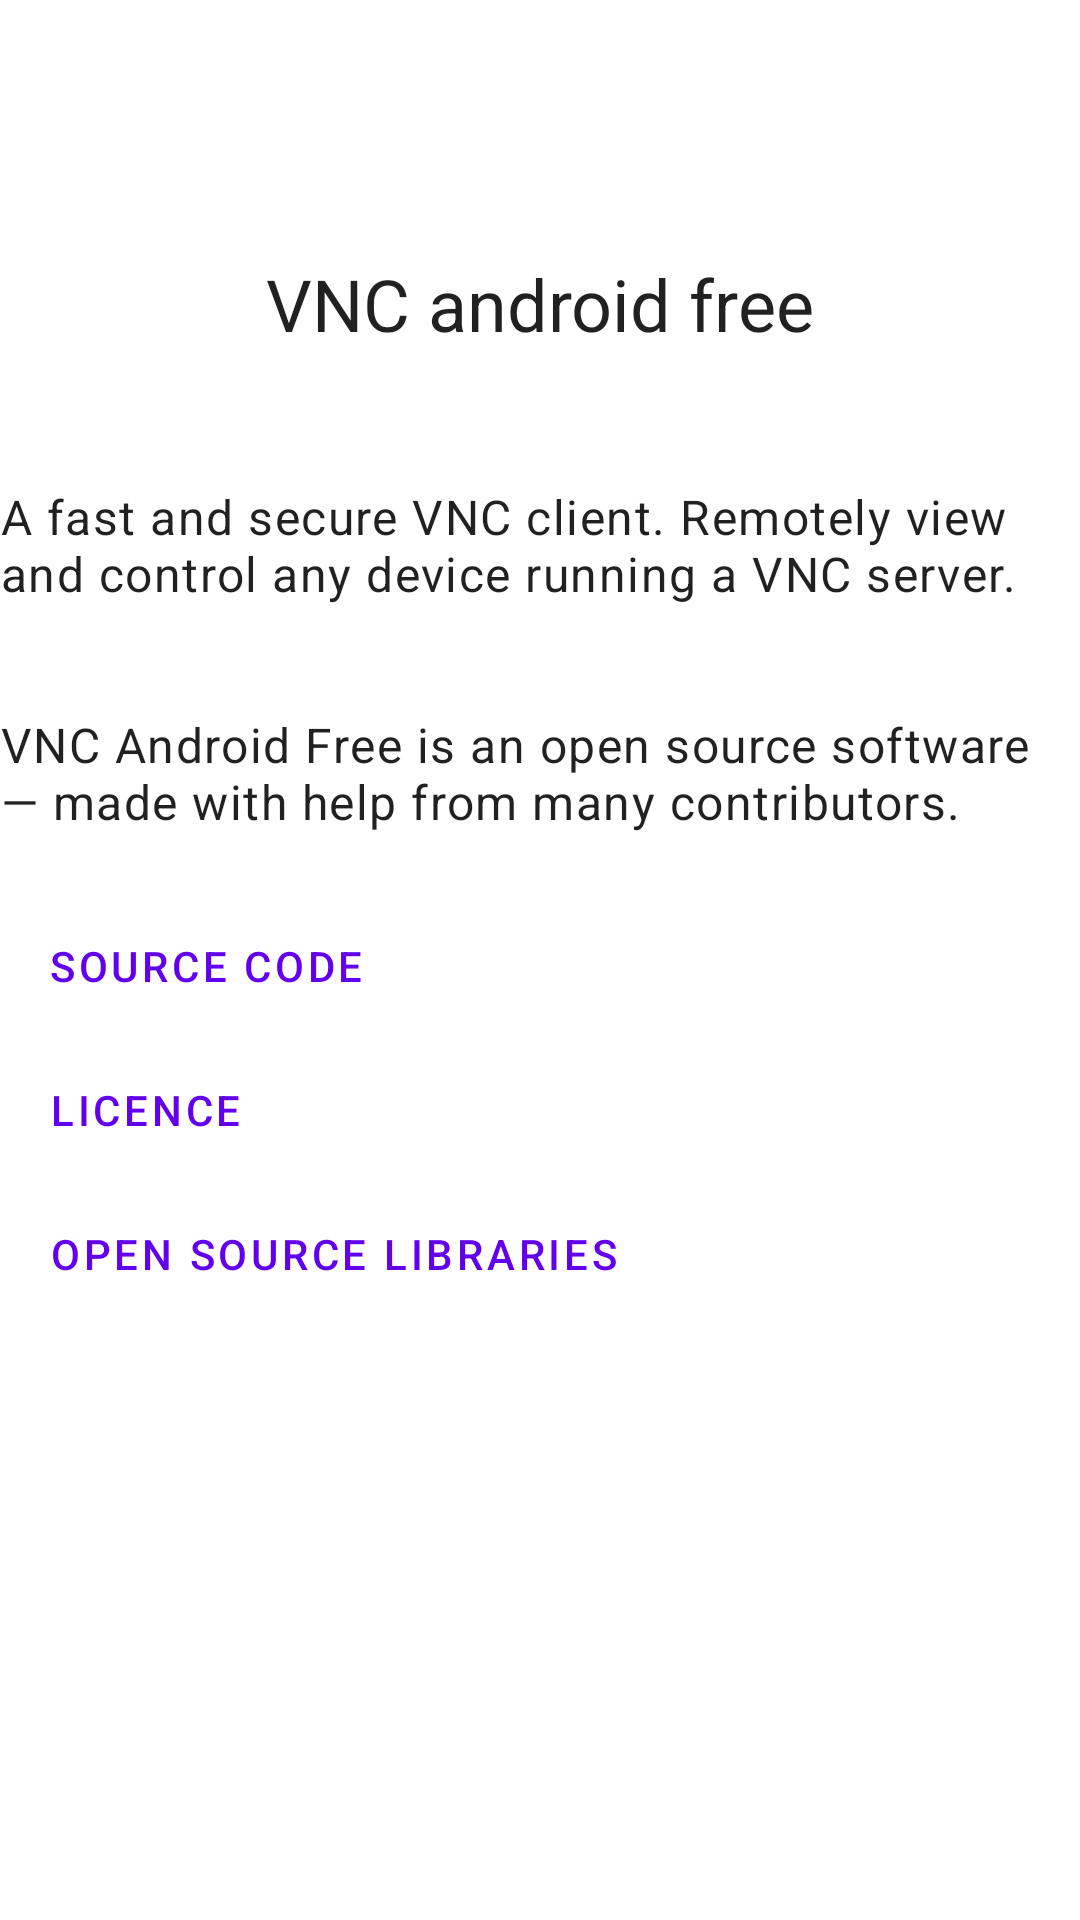

Reconstruct the res/layout file that produces this screen, plus the resources it refers to.
<!-- AndroidManifest.xml: application theme App.Theme -->
<!-- res/layout/fragment_about.xml -->
<?xml version="1.0" encoding="utf-8"?>
<layout xmlns:android="http://schemas.android.com/apk/res/android"
    xmlns:app="http://schemas.android.com/apk/res-auto">

    <LinearLayout
        android:layout_width="match_parent"
        android:layout_height="match_parent"
        android:orientation="vertical">

        <ImageView
            android:layout_width="80dp"
            android:layout_height="80dp"
            android:layout_gravity="center"
            android:importantForAccessibility="no"
            android:src="@mipmap/ic_launcher_round" />

        <TextView
            android:layout_width="wrap_content"
            android:layout_height="wrap_content"
            android:layout_gravity="center"
            android:layout_marginTop="@dimen/margin_small"
            android:text="@string/app_name"
            android:textAppearance="@style/TextAppearance.MaterialComponents.Headline5" />

        <TextView
            android:id="@+id/version"
            android:layout_width="wrap_content"
            android:layout_height="wrap_content"
            android:layout_gravity="center"
            android:layout_marginTop="@dimen/margin_small" />

        <TextView
            android:layout_width="wrap_content"
            android:layout_height="wrap_content"
            android:layout_marginTop="@dimen/margin_large"
            android:text="@string/msg_about_app"
            android:textAppearance="@style/TextAppearance.MaterialComponents.Body1" />

        <Button
            android:id="@+id/repo_btn"
            style="@style/Widget.MaterialComponents.Button.OutlinedButton"
            android:layout_width="wrap_content"
            android:layout_height="wrap_content"
            android:layout_marginTop="@dimen/margin_large"
            android:text="@string/title_source_code"
            app:icon="@drawable/ic_github" />

        <Button
            android:id="@+id/licence_btn"
            style="@style/Widget.MaterialComponents.Button.OutlinedButton"
            android:layout_width="wrap_content"
            android:layout_height="wrap_content"
            android:text="@string/title_license"
            app:icon="@drawable/ic_file" />

        <Button
            android:id="@+id/library_btn"
            style="@style/Widget.MaterialComponents.Button.OutlinedButton"
            android:layout_width="wrap_content"
            android:layout_height="wrap_content"
            android:text="@string/title_open_source_libraries"
            app:icon="@drawable/ic_bookmark" />
    </LinearLayout>
</layout>
<!-- resources referenced by this layout -->
<resources>
  <dimen name="margin_large">20dp</dimen>
  <dimen name="margin_small">5dp</dimen>
  <!-- mipmap ic_launcher_round (mipmap-anydpi-v26) -->
  <?xml version="1.0" encoding="utf-8"?>
  <adaptive-icon xmlns:android="http://schemas.android.com/apk/res/android">
      <background android:drawable="@drawable/ic_launcher_background" />
      <foreground android:drawable="@drawable/ic_launcher_foreground" />
      <monochrome android:drawable="@drawable/ic_launcher_monochrome" />
  </adaptive-icon>
  <string name="app_name" translatable="false">VNC android free</string>
  <string name="msg_about_app">A fast and secure VNC client. Remotely view and control any device running a VNC server.\n\n\nVNC Android Free is an open source software — made with help from many contributors.</string>
  <string name="title_license">Licence</string>
  <string name="title_open_source_libraries">Open source libraries</string>
  <string name="title_source_code">Source code</string>
  <style name="App.Theme" parent="App.BaseTheme">
          <item name="appBarLayoutStyle">@style/Widget.MaterialComponents.AppBarLayout.Surface</item>
      </style>
  <!-- drawable ic_launcher_background (drawable) -->
  <?xml version="1.0" encoding="utf-8"?>
  <vector xmlns:android="http://schemas.android.com/apk/res/android"
      xmlns:aapt="http://schemas.android.com/aapt"
      android:width="108dp"
      android:height="108dp"
      android:viewportWidth="108"
      android:viewportHeight="108">
      <path
          android:pathData="M0,0h108v108h-108z">
          <aapt:attr name="android:fillColor">
              <gradient
                  android:startX="0"
                  android:startY="0"
                  android:endX="108"
                  android:endY="108"
                  android:type="linear">
                  <item android:color="#FF1E3A8A" android:offset="0.0" />
                  <item android:color="#FF2563EB" android:offset="0.5" />
                  <item android:color="#FF0F172A" android:offset="1.0" />
              </gradient>
          </aapt:attr>
      </path>
  </vector>
  <!-- drawable ic_launcher_monochrome (drawable) -->
  <?xml version="1.0" encoding="utf-8"?>
  <vector xmlns:android="http://schemas.android.com/apk/res/android"
      android:width="108dp"
      android:height="108dp"
      android:viewportWidth="108"
      android:viewportHeight="108">
      <path
          android:fillColor="#FFFFFF"
          android:pathData="M30,28 L78,28 A4,4 0 0,1 82,32 L82,62 A4,4 0 0,1 78,66 L57,66 L57,74 L66,74 A2,2 0 0,1 68,76 L68,78 L40,78 L40,76 A2,2 0 0,1 42,74 L51,74 L51,66 L30,66 A4,4 0 0,1 26,62 L26,32 A4,4 0 0,1 30,28 Z M30,32 L30,60 L78,60 L78,32 Z" />
      <path
          android:fillColor="#FFFFFF"
          android:pathData="M48,39 L48,54 L52,50 L56,54 L58,52 L54,48 L58,48 Z" />
  </vector>
  <style name="App.BaseTheme" parent="Theme.MaterialComponents.DayNight.NoActionBar" />
</resources>
